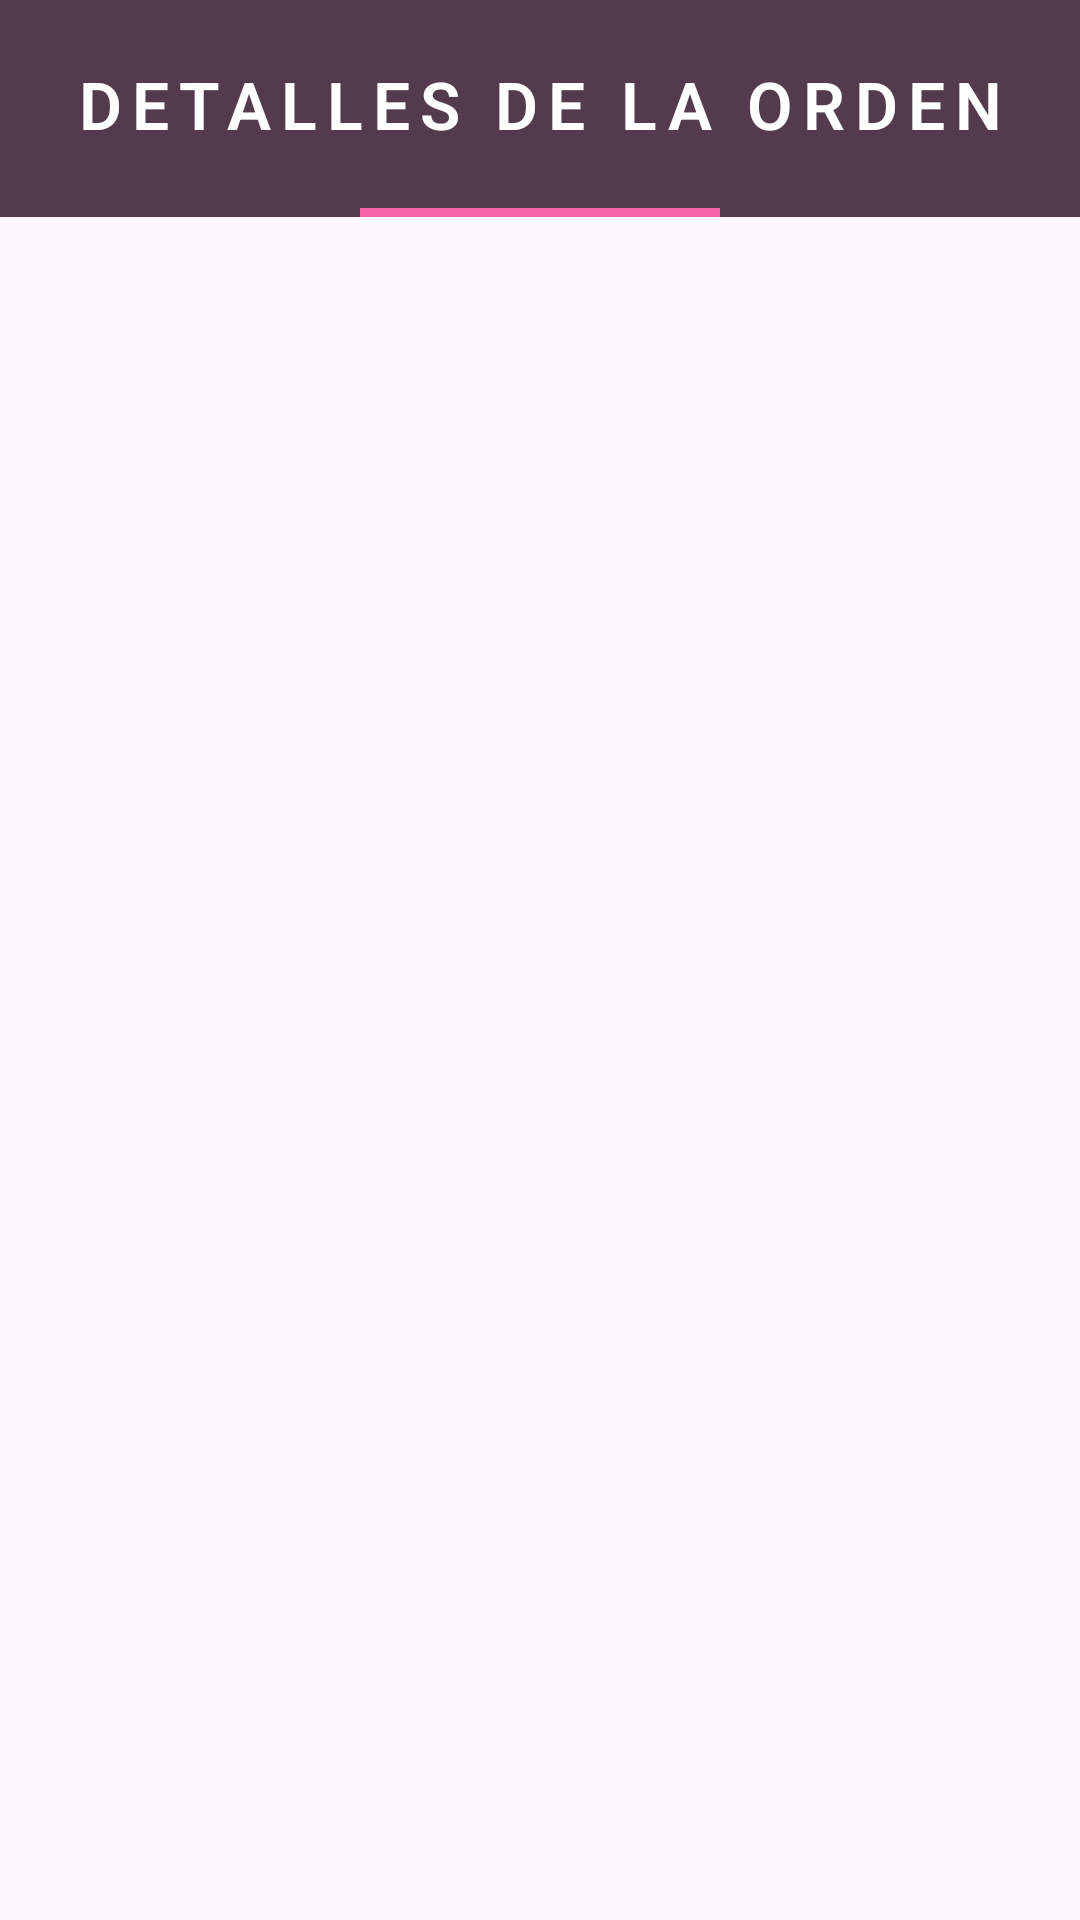

Layout XML and referenced resources for this Android screen:
<!-- AndroidManifest.xml: application theme Theme.TiendaAR_PDM -->
<!-- res/layout/fragment_orden_detalle.xml -->
<?xml version="1.0" encoding="utf-8"?>
<androidx.coordinatorlayout.widget.CoordinatorLayout xmlns:android="http://schemas.android.com/apk/res/android"
    xmlns:tools="http://schemas.android.com/tools"
    xmlns:app="http://schemas.android.com/apk/res-auto"
    android:layout_width="match_parent"
    android:layout_height="match_parent"
    tools:context=".fragments.OrdenDetalleFragment">

    
    <com.google.android.material.appbar.AppBarLayout
        android:id="@+id/appBarOrdenDetalle"
        android:layout_width="match_parent"
        android:layout_height="wrap_content"
        android:background="@color/morado_oscuro"
        android:elevation="8dp">

        <androidx.constraintlayout.widget.ConstraintLayout
            android:layout_width="match_parent"
            android:layout_height="wrap_content">

            <TextView
                android:id="@+id/tvTituloOrdenDetalle"
                android:layout_width="0dp"
                android:layout_height="wrap_content"
                android:text="DETALLES DE LA ORDEN"
                android:textColor="@color/white"
                android:textSize="22sp"
                android:textStyle="bold"
                android:padding="20dp"
                android:letterSpacing="0.15"
                android:textAlignment="center"
                android:fontFamily="sans-serif-light"
                app:layout_constraintTop_toTopOf="parent"
                app:layout_constraintStart_toStartOf="parent"
                app:layout_constraintEnd_toEndOf="parent" />

            
            <View
                android:layout_width="120dp"
                android:layout_height="3dp"
                android:background="@color/rosa"
                app:layout_constraintTop_toBottomOf="@+id/tvTituloOrdenDetalle"
                app:layout_constraintStart_toStartOf="parent"
                app:layout_constraintEnd_toEndOf="parent" />
        </androidx.constraintlayout.widget.ConstraintLayout>
    </com.google.android.material.appbar.AppBarLayout>

    
    <androidx.constraintlayout.widget.ConstraintLayout
        android:layout_width="match_parent"
        android:layout_height="match_parent"
        app:layout_behavior="@string/appbar_scrolling_view_behavior">

        
        <androidx.recyclerview.widget.RecyclerView
            android:id="@+id/rvcOrdenDetalles"
            android:layout_width="0dp"
            android:layout_height="0dp"
            android:layout_marginTop="16dp"
            android:clipToPadding="false"
            android:paddingHorizontal="8dp"
            android:paddingBottom="80dp"
            app:layout_constraintTop_toTopOf="parent"
            app:layout_constraintBottom_toBottomOf="parent"
            app:layout_constraintStart_toStartOf="parent"
            app:layout_constraintEnd_toEndOf="parent" />

    </androidx.constraintlayout.widget.ConstraintLayout>


    
    <Space
        android:id="@+id/spaceForNavigation"
        android:layout_width="match_parent"
        android:layout_height="56dp"
        app:layout_constraintBottom_toBottomOf="parent"
        app:layout_constraintEnd_toEndOf="parent"
        app:layout_constraintStart_toStartOf="parent" />
</androidx.coordinatorlayout.widget.CoordinatorLayout>
<!-- resources referenced by this layout -->
<resources>
  <color name="morado_oscuro">#533B4D</color>
  <color name="rosa">#F564A9</color>
  <color name="white">#FFFFFFFF</color>
  <style name="Theme.TiendaAR_PDM" parent="Base.Theme.TiendaAR_PDM" />
  <style name="Base.Theme.TiendaAR_PDM" parent="Theme.Material3.DayNight.NoActionBar">
          
          
      </style>
</resources>
